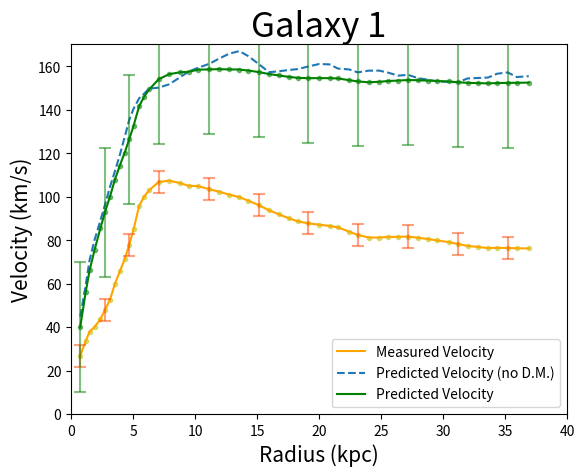

Python code for this plot:
import numpy as np
import matplotlib.pyplot as plt

x = np.array([0.7329905,1.1688017,1.4849969,1.883676,2.363244,2.7228281,3.1221209,3.5220268,3.9216874,4.320857,4.6799507,5.040639,5.482584,5.8856797,6.288653,7.0568533,7.9052067,8.752579,9.478863,10.246204,11.13488,11.901854,12.749717,13.557871,14.287344,15.13901,15.950232,16.758877,17.526955,18.254711,19.10331,19.992353,20.84181,21.530594,22.420618,23.109035,23.998323,24.847658,25.576273,26.386023,27.154222,27.964094,28.813921,29.542412,30.432314,31.200884,31.968225,32.817436,33.626205,34.353104,35.20207,35.93142,36.901844])


#Recorded velocity (bottem curve)
y1 = np.array([26.86195459,33.60725167,37.93583508,40.00277639,43.70937488,47.8528839,52.48369069,59.80971181,65.64384579,71.31152618,77.87275804,85.10307945,95.79316256,100.0451868,102.9487934,106.745478,107.3854752,106.2992318,104.9927332,104.8584356,103.4263842,102.3589725,100.9223668,99.79374092,98.13715559,96.07871154,93.74746343,91.87761647,90.11456464,88.69925667,87.73905837,87.13439594,86.54058449,85.84586975,83.89642794,82.41186735,81.20218023,81.19961783,81.49184419,81.54124554,81.65007605,81.12519162,80.47813657,79.8451071,79.11677987,78.22440409,77.36686012,76.8723531,76.36207499,76.45566604,76.41244127,76.26322595,76.17717533])

y1error = 5.1

#Predicted velocity from equation (top crooked curve)
y2 = np.array([44.781902,59.18528,70.86315,80.01302,89.16407,96.17328,104.35038,111.554726,119.14818,127.51984,135.30725,140.56548,145.24123,147.3872,149.72774,150.12807,151.69687,154.82211,157.55647,159.31865,161.08261,163.42845,165.77548,166.95459,164.63058,160.94649,157.26178,157.66269,158.25757,158.65729,159.837,161.0173,160.83514,158.89964,158.52353,157.17169,157.96289,157.97528,157.01314,155.66307,156.06339,154.51877,153.75296,152.98537,152.8038,152.62045,154.38264,154.58958,154.79594,156.55754,157.1536,155.02414,155.4274])

#Sum of Masses (recorded and dark matter) put into Predicted velocity equation (top smooth curve)
y3 = np.array([40.11026427,56.00970012,66.06980768,75.46299586,85.60771275,92.79359028,99.90034912,107.7525381,114.2834396,120.3144645,126.3726673,132.7296911,141.6572987,146.0179582,149.303655,154.0195966,156.3469403,157.1734327,157.447337,158.4185923,158.5433021,158.6575343,158.528321,158.4859514,157.998678,157.312831,156.4063707,155.754682,155.1250673,154.6617975,154.4953385,154.5206249,154.5105767,154.3678285,153.5897759,152.9999715,152.6142508,152.8465576,153.1902718,153.4139108,153.6483675,153.5463451,153.380432,153.1917167,152.9788006,152.6550671,152.3470746,152.233344,152.1005184,152.254243,152.3517288,152.3749777,152.4565072])

y3error = 29.8



plt.plot(x,y1,'orange')
plt.plot(x,y2,'--')
plt.plot(x,y3, 'green')

plt.errorbar(x, y1, yerr=y1error, xerr=None, fmt= 'yo', ecolor='orangered', elinewidth=None, capsize=4, capthick=1.5, errorevery=5, barsabove=True, alpha= 0.5, ms=3  )

plt.errorbar(x, y3, yerr=y3error, xerr=None, fmt= 'go', ecolor='green', elinewidth=None, capsize=4, capthick=1.5, errorevery=5, barsabove=True, alpha= 0.5, ms=3  )

plt.title('Galaxy 1', fontsize=25)
plt.xlabel('Radius (kpc)',fontsize=15)
plt.ylabel('Velocity (km/s)', fontsize=15)
plt.axis([0,40,0,170])
plt.legend(['Measured Velocity','Predicted Velocity (no D.M.)','Predicted Velocity'])
plt.show()